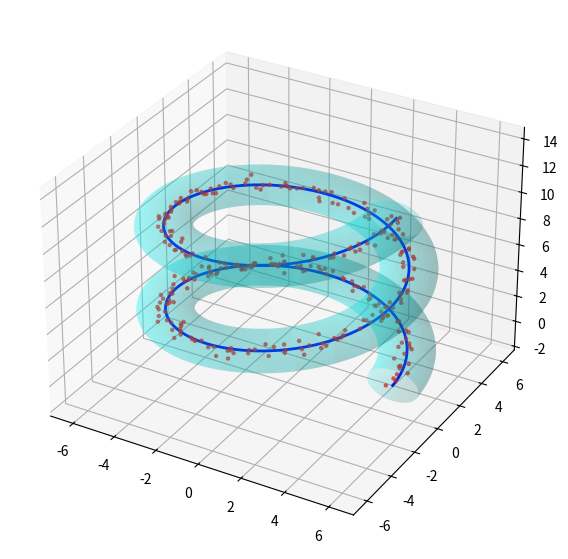

Write the Python code that produced this figure. (Note: this script raises an exception after producing the figure.)
import numpy as np
import matplotlib.pyplot as plt
from mpl_toolkits.mplot3d import Axes3D

# Generate a 3D curve (helix-like tunnel shape)
t = np.linspace(0, 4 * np.pi, 300)
x = np.cos(t) * 5  # Circular motion in X
y = np.sin(t) * 5  # Circular motion in Y
z = t  # Linear motion in Z

# Generate noisy 3D points around the tunnel curve
noise_level = 0.2
x_noisy = x + np.random.normal(0, noise_level, size=t.shape)
y_noisy = y + np.random.normal(0, noise_level, size=t.shape)
z_noisy = z + np.random.normal(0, noise_level, size=t.shape)

# Define tunnel radius and create a mesh for the tunnel surface
tunnel_radius = 1.2
theta = np.linspace(0, 2 * np.pi, 30)  # Circular cross-section
t_mesh, theta_mesh = np.meshgrid(t, theta)
x_tunnel = (5 + tunnel_radius * np.cos(theta_mesh)) * np.cos(t_mesh)
y_tunnel = (5 + tunnel_radius * np.cos(theta_mesh)) * np.sin(t_mesh)
z_tunnel = t_mesh + tunnel_radius * np.sin(theta_mesh)

# Choose a point on the spiral str_path for the quadcopter
quad_index = 150  # Midpoint of the spiral
quad_x, quad_y, quad_z = x[quad_index], y[quad_index], z[quad_index]

# Define quadcopter arm by_length
arm_length = 0.8

# Define rotor positions around the quadcopter center
rotor_positions = np.array([
    [quad_x + arm_length, quad_y, quad_z],  # Front-right rotor
    [quad_x - arm_length, quad_y, quad_z],  # Back-left rotor
    [quad_x, quad_y + arm_length, quad_z],  # Front-left rotor
    [quad_x, quad_y - arm_length, quad_z]   # Back-right rotor
])

# Create a 3D plot
fig = plt.figure(figsize=(10, 7))
ax = fig.add_subplot(111, projection='3d')

# View the main spiral str_path
ax.plot(x, y, z, color='blue', linewidth=2, label='Spiral Path')

# View the noisy GPS points
ax.scatter(x_noisy, y_noisy, z_noisy, color='red', s=5, alpha=0.6, label='Noisy GPS Points')

# View the helical tunnel around the spiral str_path
ax.plot_surface(x_tunnel, y_tunnel, z_tunnel, color='cyan', alpha=0.2)

# View quadcopter body (center marker)
ax.scatter(quad_x, quad_y, quad_z, color='black', marker='self__input_object', s=100, label='Quadcopter')

# View quadcopter arms
for i in range(4):
    ax.plot([quad_x, rotor_positions[i, 0]],
            [quad_y, rotor_positions[i, 1]],
            [quad_z, rotor_positions[i, 2]],
            color='black', linewidth=2)

# View quadcopter rotors
ax.scatter(rotor_positions[:, 0], rotor_positions[:, 1], rotor_positions[:, 2],
           color='black', marker='self__input_object', s=80)

# Labels and legend
ax.set_xlabel("X Axis")
ax.set_ylabel("Y Axis")
ax.set_zlabel("Z Axis")
ax.set_title("3D Helical Tunnel with Quadcopter on Spiral Path")
ax.legend()

plt.show()
